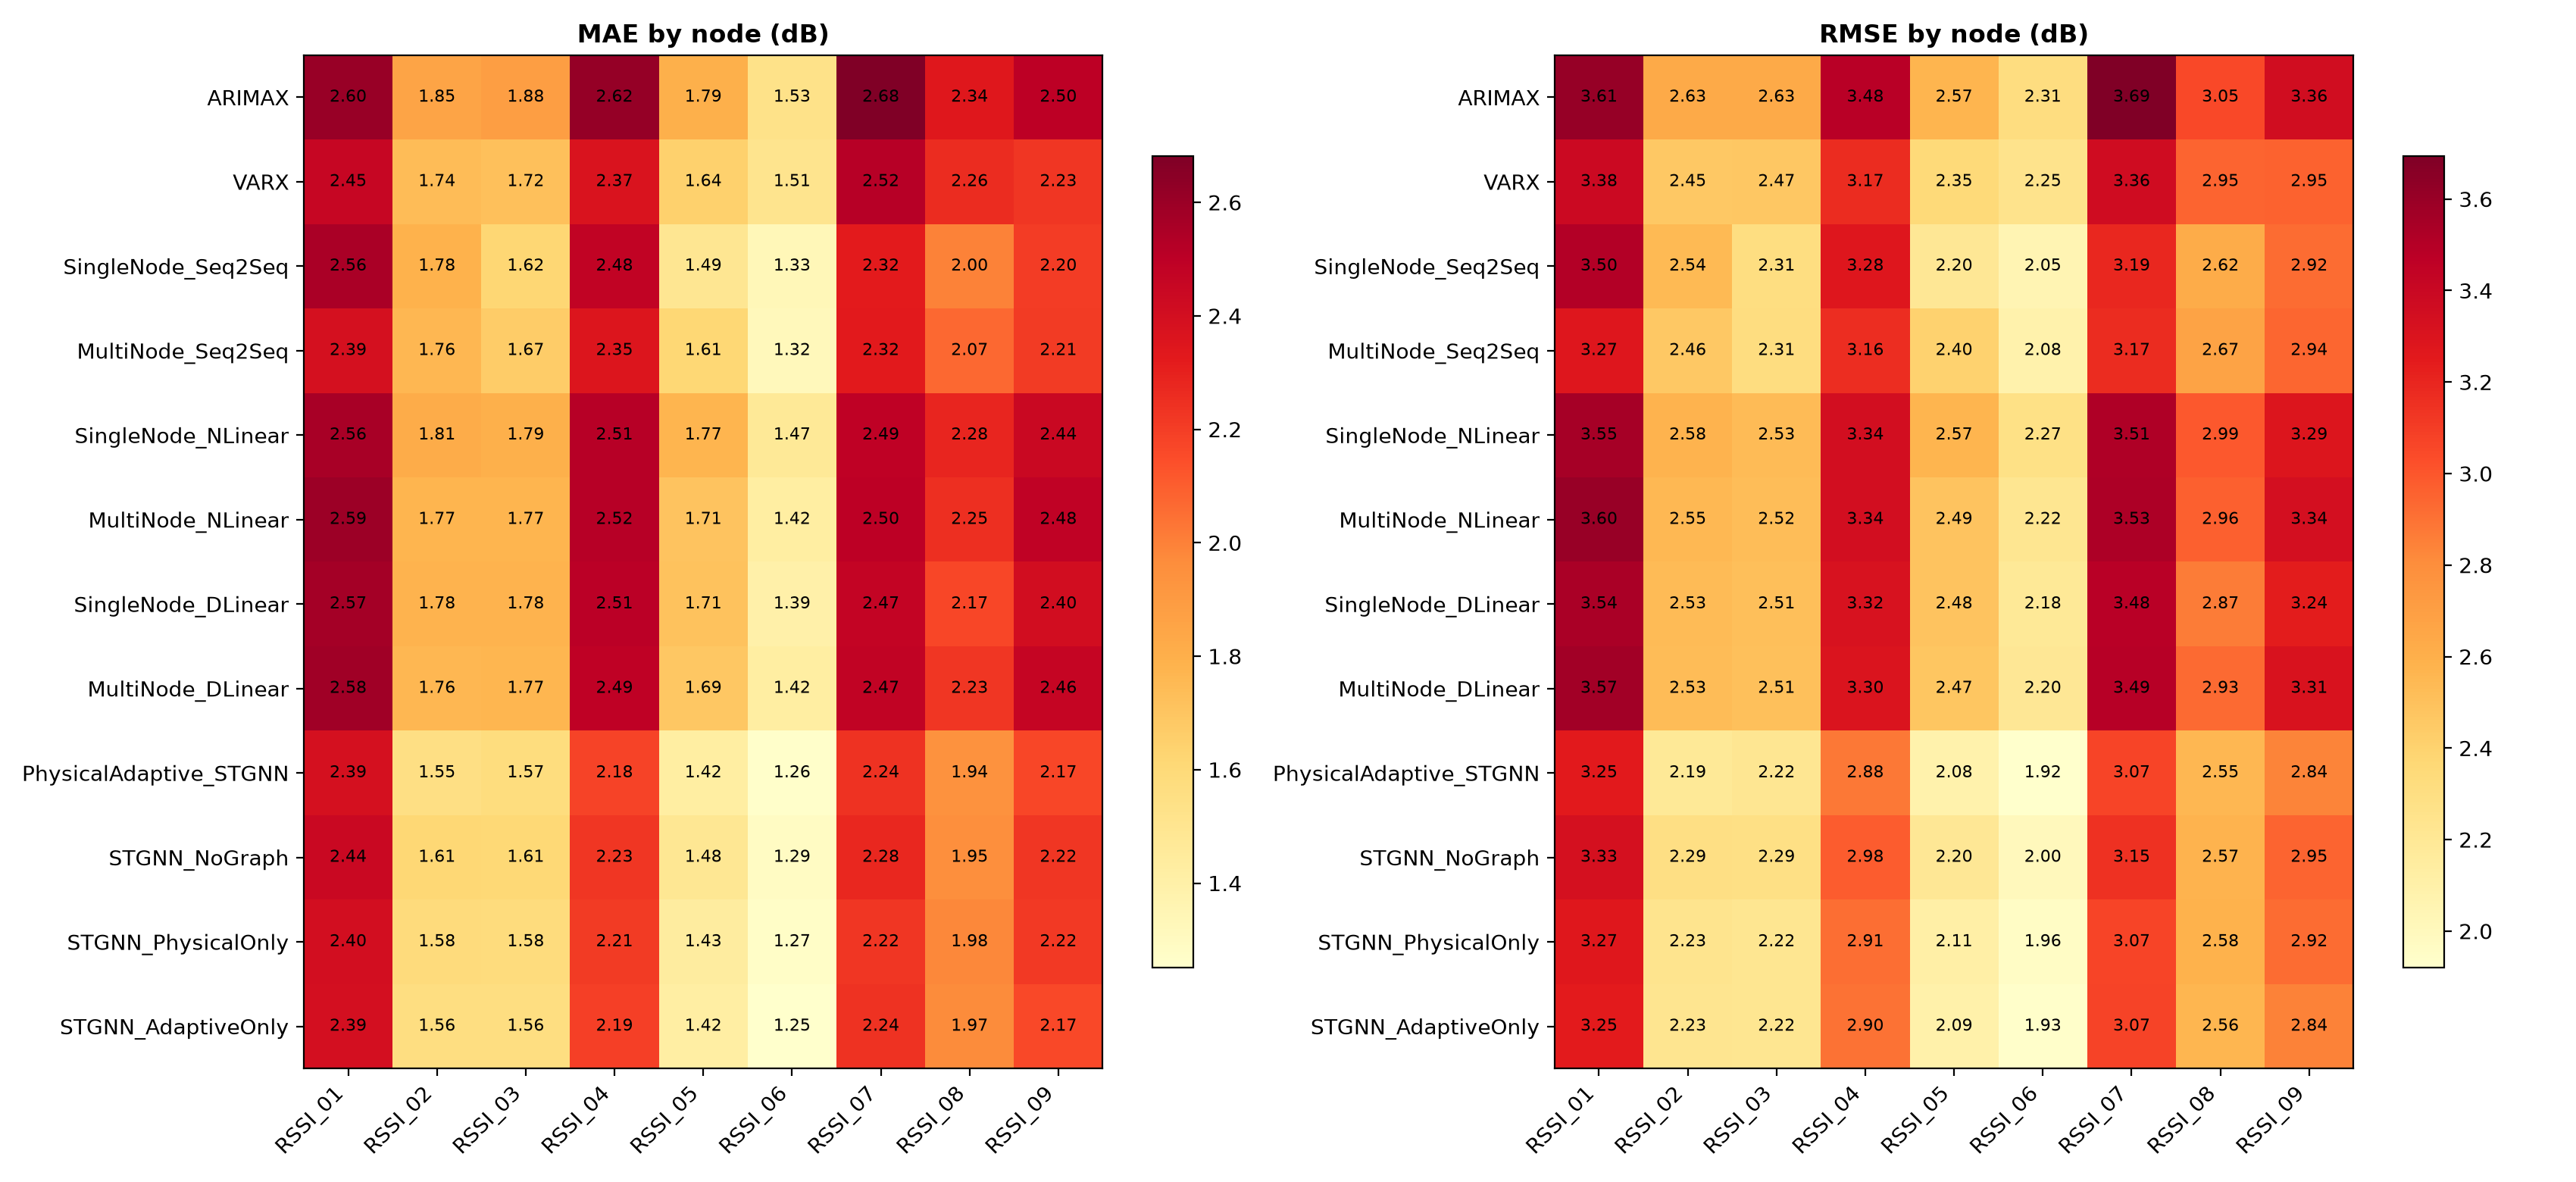

Data behind this chart, as committed beside it:
model, node, mae_db, rmse_db
ARIMAX, RSSI_01, 2.604, 3.609
ARIMAX, RSSI_02, 1.854, 2.627
ARIMAX, RSSI_03, 1.878, 2.631
ARIMAX, RSSI_04, 2.619, 3.482
ARIMAX, RSSI_05, 1.794, 2.57
ARIMAX, RSSI_06, 1.53, 2.311
ARIMAX, RSSI_07, 2.681, 3.693
ARIMAX, RSSI_08, 2.337, 3.051
ARIMAX, RSSI_09, 2.502, 3.359
VARX, RSSI_01, 2.452, 3.383
VARX, RSSI_02, 1.738, 2.454
VARX, RSSI_03, 1.724, 2.466
VARX, RSSI_04, 2.368, 3.171
VARX, RSSI_05, 1.643, 2.349
VARX, RSSI_06, 1.507, 2.253
VARX, RSSI_07, 2.519, 3.363
VARX, RSSI_08, 2.258, 2.946
VARX, RSSI_09, 2.227, 2.954
SingleNode_Seq2Seq, RSSI_01, 2.556, 3.501
SingleNode_Seq2Seq, RSSI_02, 1.784, 2.539
SingleNode_Seq2Seq, RSSI_03, 1.616, 2.307
SingleNode_Seq2Seq, RSSI_04, 2.477, 3.276
SingleNode_Seq2Seq, RSSI_05, 1.488, 2.203
SingleNode_Seq2Seq, RSSI_06, 1.334, 2.05
SingleNode_Seq2Seq, RSSI_07, 2.321, 3.193
SingleNode_Seq2Seq, RSSI_08, 1.995, 2.615
SingleNode_Seq2Seq, RSSI_09, 2.201, 2.923
MultiNode_Seq2Seq, RSSI_01, 2.39, 3.273
MultiNode_Seq2Seq, RSSI_02, 1.762, 2.459
MultiNode_Seq2Seq, RSSI_03, 1.667, 2.313
MultiNode_Seq2Seq, RSSI_04, 2.353, 3.162
MultiNode_Seq2Seq, RSSI_05, 1.612, 2.404
MultiNode_Seq2Seq, RSSI_06, 1.324, 2.083
MultiNode_Seq2Seq, RSSI_07, 2.324, 3.174
MultiNode_Seq2Seq, RSSI_08, 2.07, 2.669
MultiNode_Seq2Seq, RSSI_09, 2.211, 2.94
SingleNode_NLinear, RSSI_01, 2.562, 3.553
SingleNode_NLinear, RSSI_02, 1.812, 2.576
SingleNode_NLinear, RSSI_03, 1.794, 2.531
SingleNode_NLinear, RSSI_04, 2.514, 3.343
SingleNode_NLinear, RSSI_05, 1.772, 2.568
SingleNode_NLinear, RSSI_06, 1.466, 2.275
SingleNode_NLinear, RSSI_07, 2.49, 3.514
SingleNode_NLinear, RSSI_08, 2.28, 2.992
SingleNode_NLinear, RSSI_09, 2.441, 3.286
MultiNode_NLinear, RSSI_01, 2.595, 3.596
MultiNode_NLinear, RSSI_02, 1.773, 2.546
MultiNode_NLinear, RSSI_03, 1.772, 2.519
MultiNode_NLinear, RSSI_04, 2.515, 3.341
MultiNode_NLinear, RSSI_05, 1.708, 2.487
MultiNode_NLinear, RSSI_06, 1.421, 2.219
MultiNode_NLinear, RSSI_07, 2.501, 3.525
MultiNode_NLinear, RSSI_08, 2.247, 2.963
MultiNode_NLinear, RSSI_09, 2.482, 3.337
SingleNode_DLinear, RSSI_01, 2.574, 3.537
SingleNode_DLinear, RSSI_02, 1.779, 2.534
SingleNode_DLinear, RSSI_03, 1.78, 2.511
SingleNode_DLinear, RSSI_04, 2.507, 3.318
SingleNode_DLinear, RSSI_05, 1.714, 2.483
SingleNode_DLinear, RSSI_06, 1.395, 2.184
... 48 more rows
